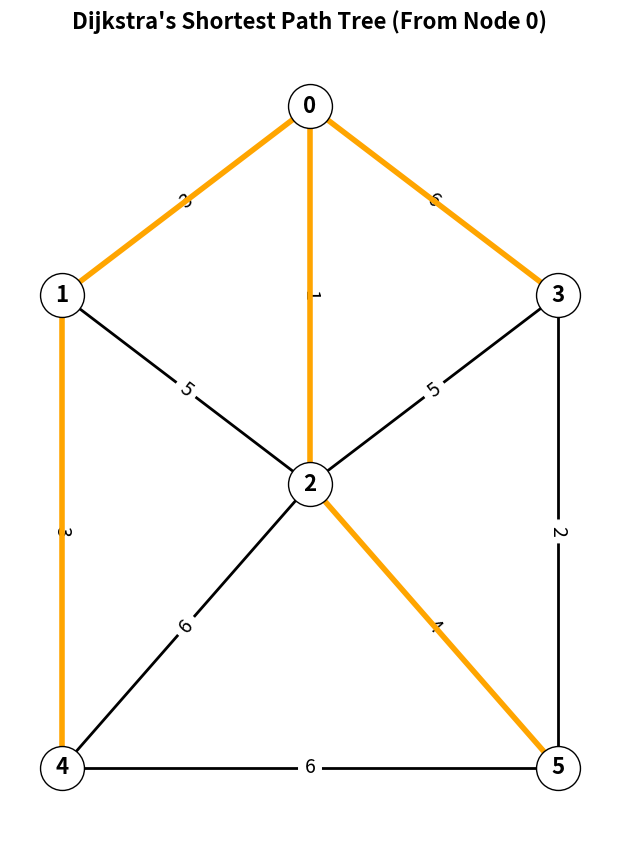

The matplotlib source for this figure:
import networkx as nx
import matplotlib.pyplot as plt
from typing import Dict, List, Tuple, Any

def format_distance(dist: float) -> str:
    if dist == float('inf'):
        return "∞"
    else:
        return str(int(dist))

def format_set(s_list: List[int]) -> str:
    # Helper function to format a list of nodes into a set notation string. so that [0, 2, 1] becomes "{0, 2, 1}"
    result: str = "{"
    index: int = 0
    while index < len(s_list):
        result = result + str(s_list[index])
        if index < len(s_list) - 1:
            result = result + ", "
        index = index + 1
    result = result + "}"
    return result

def main() -> None:
    G: nx.Graph = nx.Graph()

    edges: List[Tuple[int, int, int]] =[
        (0, 1, 3), (0, 2, 1), (0, 3, 6), (1, 2, 5), (1, 4, 3),
        (2, 3, 5), (2, 4, 6), (2, 5, 4), (3, 5, 2), (4, 5, 6)
    ]

    index: int = 0
    while index < len(edges):
        edge_tuple: Tuple[int, int, int] = edges[index]
        node_u: int = edge_tuple[0]
        node_v: int = edge_tuple[1]
        weight: int = edge_tuple[2]
        G.add_edge(node_u, node_v, weight=weight)
        index = index + 1

    pos: Dict[int, Tuple[float, float]] = {
        0: (0.0, 2.0), 1: (-1.0, 1.0), 2: (0.0, 0.0),
        3: (1.0, 1.0), 4: (-1.0, -1.5), 5: (1.0, -1.5)
    }
    
    # FLOWCHART START BOX:
    # L(u of 0) = 0
    # L(v) = infinity, for all v != (u of 0)
    # S = {u of 0}
    # i = 0
    
    start_node: int = 0
    
    # L represents the shortest distance from start_node to each node
    L: Dict[int, float] = {
        0: float('inf'), 1: float('inf'), 2: float('inf'),
        3: float('inf'), 4: float('inf'), 5: float('inf')
    }
    L[start_node] = 0.0
    
    S: List[int] = [start_node]
    
    # S_bar represents S complement (nodes not yet visited)
    S_bar: List[int] =[1, 2, 3, 4, 5]
    
    i: int = 0
    u_i: int = start_node
    
    # We need to keep track of the edges we use to form the shortest paths so we can color them orange later. parent[v] = u means we reached v from u.
    parent: Dict[int, int] = {}
    
    table_data: List[List[str]] =[]

    # FLOWCHART CONDITION (1): S negbar == empty?
    while len(S_bar) > 0:
        
        # FLOWCHART STEP (2):
        # min { L(v), L(u of i) + w(u of i, v) } -> L(v) for all v in S negbar
        s_bar_index: int = 0
        while s_bar_index < len(S_bar):
            v: int = S_bar[s_bar_index]
            
            # check if there is an edge between u of i and v
            if G.has_edge(u_i, v):
                weight_uv: float = float(G[u_i][v]['weight'])
                new_distance: float = L[u_i] + weight_uv
                
                # if the new path is shorter, update L(v) and record the edge
                if new_distance < L[v]:
                    L[v] = new_distance
                    parent[v] = u_i
                    
            s_bar_index = s_bar_index + 1

        # FLOWCHART STEP (3):
        # Compute min { L(v) } for all v in S_bar to find u of {i+1}
        min_distance: float = float('inf')
        u_next: int = -1
        
        s_bar_index = 0
        while s_bar_index < len(S_bar):
            v: int = S_bar[s_bar_index]
            if L[v] < min_distance:
                min_distance = L[v]
                u_next = v
            s_bar_index = s_bar_index + 1
            
        row: List[str] =[
            str(i),
            str(u_i),
            format_set(S),
            format_distance(L[0]),
            format_distance(L[1]),
            format_distance(L[2]),
            format_distance(L[3]),
            format_distance(L[4]),
            format_distance(L[5]),
            str(u_next)
        ]
        table_data.append(row)

        # fLOWCHART UPDATE BOX:
        # S union {u of {i+1}} -> S
        # i + 1 -> i
        S.append(u_next)
        
        # remove u_next from S_bar
        S_bar.remove(u_next)
        
        u_i = u_next
        i = i + 1

    # fLOWCHART stop:
    # L(v) = d(u of 0, v) for all v in V.

    visited_edges: List[Tuple[int, int]] = []
    visited_nodes: List[int] = list(parent.keys())
    
    node_idx: int = 0
    while node_idx < len(visited_nodes):
        child_node: int = visited_nodes[node_idx]
        parent_node: int = parent[child_node]
        
        edge: Tuple[int, int] = (parent_node, child_node)
        visited_edges.append(edge)
        
        node_idx = node_idx + 1

    plt.figure(figsize=(6, 8))
    
    nx.draw(G, pos, with_labels=True, node_color='white', edgecolors='black', node_size=1000, font_size=16, font_color='black', font_weight='bold',  edge_color='black', width=2)
    
    edge_labels: Dict[Tuple[int, int], int] = nx.get_edge_attributes(G, 'weight')
    nx.draw_networkx_edge_labels(G, pos, edge_labels=edge_labels, font_size=14, font_color='black')
    
    nx.draw_networkx_edges(G, pos, edgelist=visited_edges, edge_color='orange', width=4)
    
    plt.title("Dijkstra's Shortest Path Tree (From Node 0)", fontsize=16, fontweight='bold')
    plt.axis('off')
    plt.tight_layout()

    fig, ax = plt.subplots(figsize=(12, 4))
    ax.axis('off')
    
    columns: List[str] =[
        "Iteration (i)", "Selected Node (u_i)", "Set S", 
        "L(0)", "L(1)", "L(2)", "L(3)", "L(4)", "L(5)", 
        "Next Node (u_{i+1})"
    ]
    
    table: Any = ax.table(cellText=table_data, colLabels=columns, loc='center', cellLoc='center')
    
    table.auto_set_font_size(False)
    table.set_fontsize(12)
    table.scale(1.2, 1.8)
    
    plt.title("Dijkstra's Algorithm Execution Trace", fontsize=16, fontweight='bold', pad=20)
    plt.tight_layout()
    
    plt.show()

if __name__ == '__main__':
    main()
